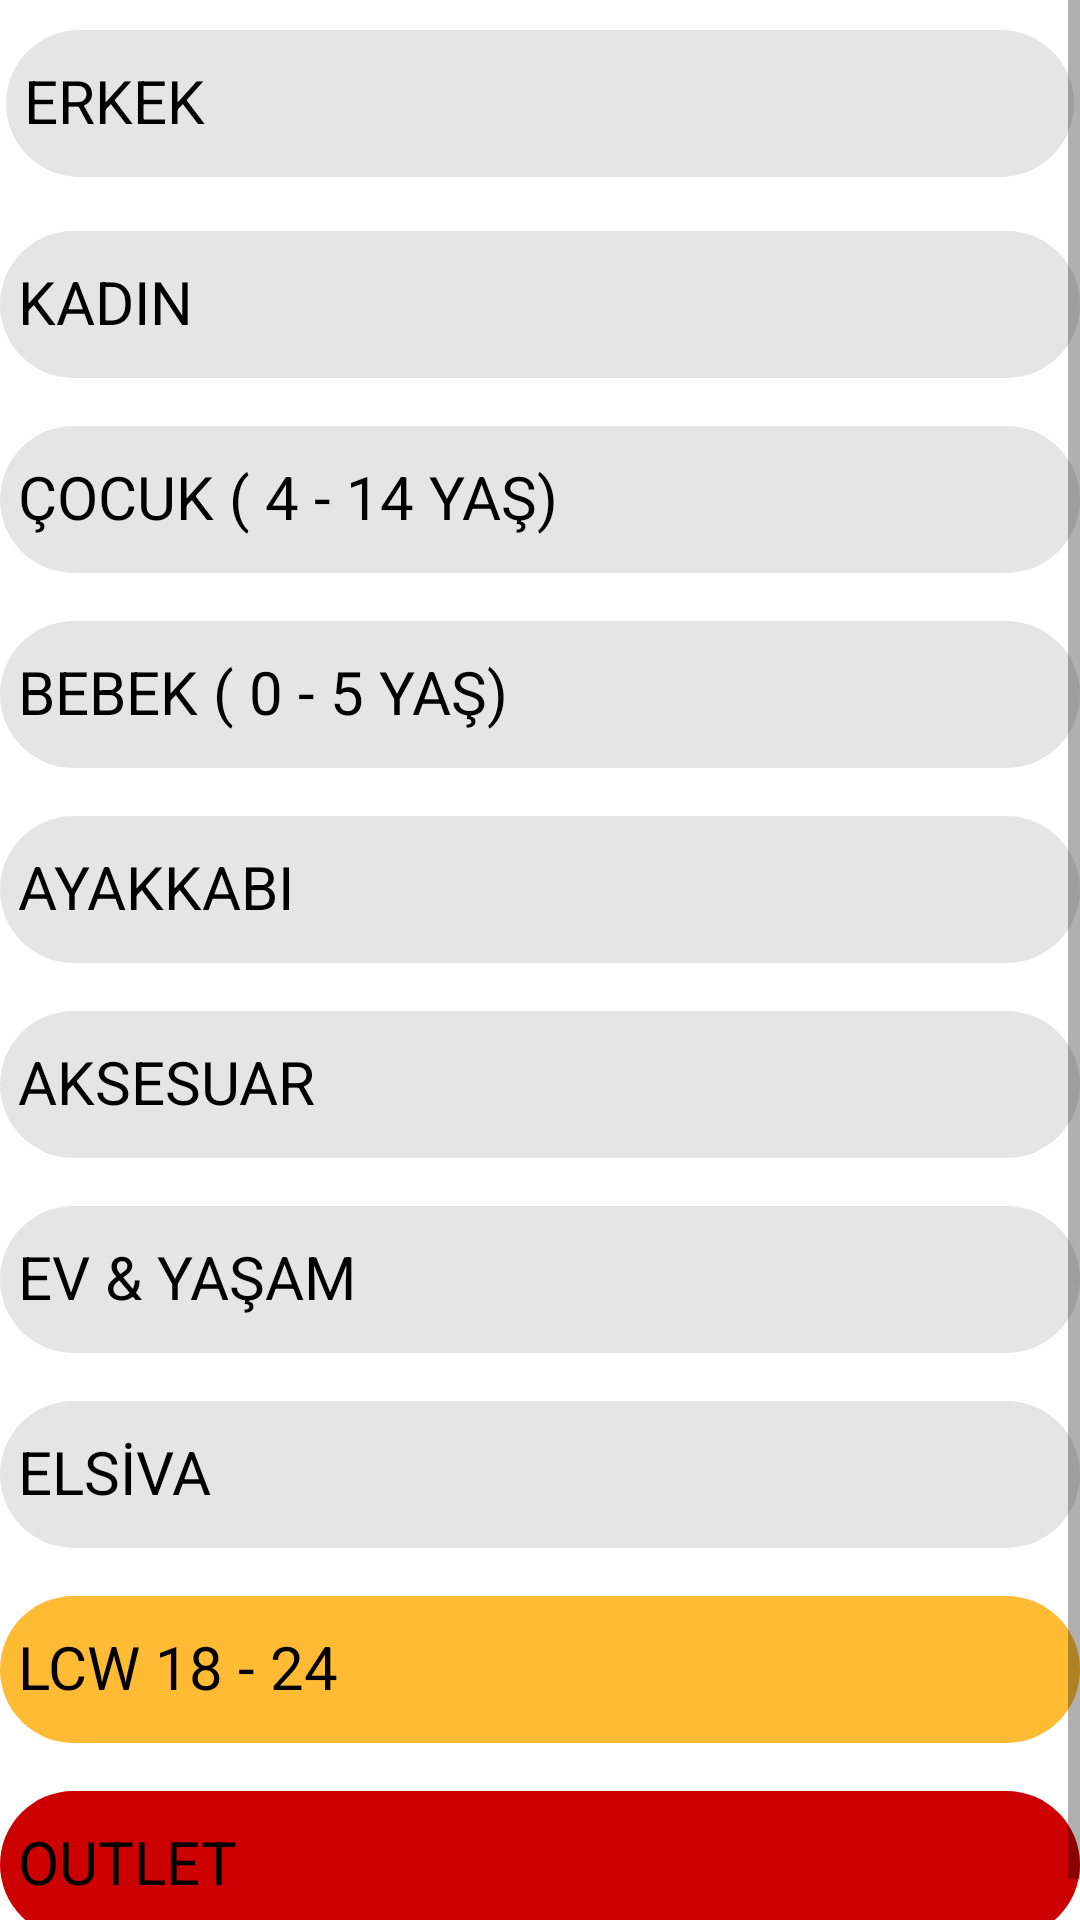

Produce the Android XML layout that renders to this screen, including the resource entries it uses.
<!-- AndroidManifest.xml: application theme Theme.LCWaikikiAppOdev4 -->
<!-- res/layout/fragment_kategori.xml -->
<?xml version="1.0" encoding="utf-8"?>
<ScrollView
    xmlns:android="http://schemas.android.com/apk/res/android"
    xmlns:tools="http://schemas.android.com/tools"
    android:layout_width="match_parent"
    android:layout_height="match_parent"
    android:background="@color/white"
    >
        <LinearLayout
            android:layout_width="match_parent"
            android:layout_height="match_parent"
            android:background="@color/white"
            xmlns:app="http://schemas.android.com/apk/res-auto"
            tools:context=".ui.view.KategoriFragment"
            android:orientation="vertical">


                <com.google.android.material.chip.Chip
                    android:id="@+id/chip"
                    style="@style/Base.CardView"
                    android:layout_width="match_parent"
                    android:layout_height="65dp"
                    android:fontFamily="sans-serif-black"
                    android:text="ERKEK"
                    android:textColor="@android:color/black"
                    android:textSize="20sp"
                    android:textStyle="bold"
                    app:textStartPadding="2dp"
                    android:layout_margin="2dp">

                </com.google.android.material.chip.Chip>

                <com.google.android.material.chip.Chip
                    android:id="@+id/chip2"
                    style="@style/Base.CardView"
                    android:layout_width="match_parent"
                    android:layout_height="65dp"
                    android:fontFamily="sans-serif-black"
                    android:text="KADIN"
                    android:textColor="@android:color/black"
                    android:textSize="20sp"
                    android:textStyle="bold"
                    app:textStartPadding="2dp">

                </com.google.android.material.chip.Chip>
                <com.google.android.material.chip.Chip
                    android:id="@+id/chip3"
                    style="@style/Base.CardView"
                    android:layout_width="match_parent"
                    android:layout_height="65dp"
                    android:fontFamily="sans-serif-black"
                    android:text="ÇOCUK ( 4 - 14 YAŞ)"
                    android:textColor="@android:color/black"
                    android:textSize="20sp"
                    android:textStyle="bold"
                    app:textStartPadding="2dp">

                </com.google.android.material.chip.Chip>
                <com.google.android.material.chip.Chip
                    android:id="@+id/chip4"
                    style="@style/Base.CardView"
                    android:layout_width="match_parent"
                    android:layout_height="65dp"
                    android:fontFamily="sans-serif-black"
                    android:text="BEBEK ( 0 - 5 YAŞ)"
                    android:textColor="@android:color/black"
                    android:textSize="20sp"
                    android:textStyle="bold"
                    app:textStartPadding="2dp">

                </com.google.android.material.chip.Chip>

                <com.google.android.material.chip.Chip
                    android:id="@+id/chip5"
                    style="@style/Base.CardView"
                    android:layout_width="match_parent"
                    android:layout_height="65dp"
                    android:fontFamily="sans-serif-black"
                    android:text="AYAKKABI"
                    android:textColor="@android:color/black"
                    android:textSize="20sp"
                    android:textStyle="bold"
                    app:textStartPadding="2dp">

                </com.google.android.material.chip.Chip>

                <com.google.android.material.chip.Chip
                    android:id="@+id/chip6"
                    style="@style/Base.CardView"
                    android:layout_width="match_parent"
                    android:layout_height="65dp"
                    android:fontFamily="sans-serif-black"
                    android:text="AKSESUAR"
                    android:textColor="@android:color/black"
                    android:textSize="20sp"
                    android:textStyle="bold"
                    app:textStartPadding="2dp">

                </com.google.android.material.chip.Chip>

                <com.google.android.material.chip.Chip
                    android:id="@+id/chip7"
                    style="@style/Base.CardView"
                    android:layout_width="match_parent"
                    android:layout_height="65dp"
                    android:fontFamily="sans-serif-black"
                    android:text="EV &amp; YAŞAM "
                    android:textColor="@android:color/black"
                    android:textSize="20sp"
                    android:textStyle="bold"
                    app:textStartPadding="2dp">

                </com.google.android.material.chip.Chip>

                <com.google.android.material.chip.Chip
                    android:id="@+id/chip8"
                    style="@style/Base.CardView"
                    android:layout_width="match_parent"
                    android:layout_height="65dp"
                    android:fontFamily="sans-serif-black"
                    android:text="ELSİVA "
                    android:textColor="@android:color/black"
                    android:textSize="20sp"
                    android:textStyle="bold"
                    app:textStartPadding="2dp">

                </com.google.android.material.chip.Chip>

                <com.google.android.material.chip.Chip
                    android:id="@+id/chip9"
                    style="@style/Base.CardView"
                    android:layout_width="match_parent"
                    android:layout_height="65dp"
                    android:fontFamily="sans-serif-black"
                    android:text="LCW 18 - 24 "
                    android:textColor="@android:color/black"
                    android:textSize="20sp"
                    android:textStyle="bold"
                    app:textStartPadding="2dp"
                    app:chipBackgroundColor="@android:color/holo_orange_light"    >

                </com.google.android.material.chip.Chip>

                <com.google.android.material.chip.Chip
                    android:id="@+id/chip10"
                    style="@style/Base.CardView"
                    android:layout_width="match_parent"
                    android:layout_height="65dp"
                    android:fontFamily="sans-serif-black"
                    android:text="OUTLET "
                    android:textColor="@android:color/black"
                    android:textSize="20sp"
                    android:textStyle="bold"
                    app:textStartPadding="2dp"
                    app:chipBackgroundColor="@android:color/holo_red_dark">

                </com.google.android.material.chip.Chip>




        </LinearLayout>
</ScrollView>
<!-- resources referenced by this layout -->
<resources>
  <color name="white">#FFFFFFFF</color>
  <style name="Theme.LCWaikikiAppOdev4" parent="Theme.MaterialComponents.Light.DarkActionBar">
          
          <item name="colorPrimary">@color/toolbarRenk</item>
          <item name="colorPrimaryVariant">@color/purple_700</item>
          <item name="colorOnPrimary">@color/white</item>
          
          <item name="colorSecondary">@color/teal_200</item>
          <item name="colorSecondaryVariant">@color/teal_700</item>
          <item name="colorOnSecondary">@color/black</item>
          
          <item name="android:statusBarColor">#FFFAFA</item>
          
          <item name="windowNoTitle">true</item>
          <item name="windowActionBar">false</item>
      </style>
  <color name="toolbarRenk">#64b3f4</color>
  <color name="purple_700">#FF3700B3</color>
  <color name="teal_200">#FF03DAC5</color>
  <color name="teal_700">#FF018786</color>
  <color name="black">#FF000000</color>
</resources>
